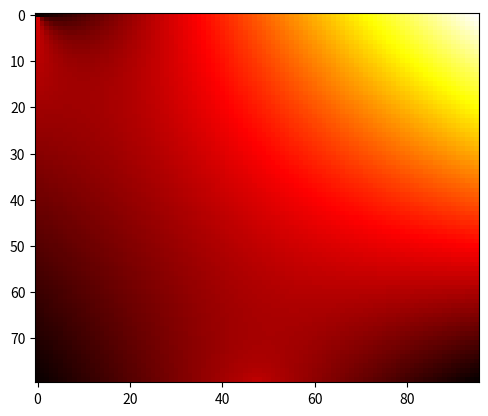
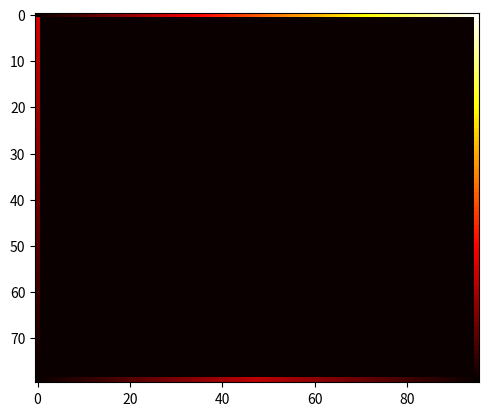

Reproduce these figures in Python, in order.
'''
#!/usr/bin/env python
# coding: utf-8

# # Simulating The Spread of Heat Through a Material
# [redacted]
# 
# ## Understanding the Heat Propagation
# In this problem, we will learn about a simple algorithm for numerically simulating the spread of heat through a material. We will want to use vectorization to write an efficient algorithm.
# 
# Imagine that we have a rectangular piece of steel. For now, let's treat this piece of steel as a 5x5 grid - we are only able to measure the average temperature of each of these 25 grid regions. Let's assume that steel starts off at a uniform 0-degrees. Thus, our temperature readout for each of its grid positions is:
# 
# ```
#                                 0     0     0     0     0 
#                                 0     0     0     0     0 
#                                 0     0     0     0     0 
#                                 0     0     0     0     0 
#                                 0     0     0     0     0 
# ```
# 
# Now, we will clamp hot contacts, which are always at a constant 100-degrees, along the outer edges of the steel. Upon clamping these contacts, our temperature readout at time-0 becomes:
# 
# ```
#                                100   100   100   100   100
#                                100    0     0     0    100
#                                100    0     0     0    100
#                                100    0     0     0    100
#                                100   100   100   100   100
# ```
# 
# We will adopt the same indexing scheme as a 2D NumPy array. That is, element (i,j) of this grid is row-i, column-j in the grid. The top-left corner is located at (0, 0), and has a temperature of 100. 
# 
# Moving forward, we want to describe, numerically, how the heat from the contacts will spread through the material as time carries on. The heat equation is a partial differential equation that describes the flow of heat through space and time. In the following equation, the function $u(x, y, t)$ describes how much heat resides at the location $(x, y)$ at time $t$:
# 
# \begin{equation}
# \frac{\partial u}{\partial t} - \alpha \left(\frac{\partial^{2} u}{\partial x^{2}} + \frac{\partial^{2} u}{\partial y^{2}} \right)= 0
# \end{equation}
# 
# Do not worry if you have no clue what a partial differential equation is! You do not need to know anything about the heat equation, we are simply providing some background here. 
# 
# What this equation ultimately says is that heat will spread such that a point will take on the average amount of heat among its neighboring points. Numerically, we can write this out as:
# 
# \begin{equation}
# u^{(t)}_{ij} = \frac{u^{(t-1)}_{i+1,j} + u^{(t-1)}_{i-1,j} + u^{(t-1)}_{i,j+1} + u^{(t-1)}_{i,j-1}}{4}
# \end{equation}
# 
# That is, $u^{(t)}_{ij}$ is the heat at grid-location $(i, j)$ at time-step $t$. It's value is given by the average of the heat of all four of its neighboring grid positions from time-step $t-1$. See that the right side of the equation averages the heat from above, below, left-of, and right-of $(i, j)$, at time-step $t-1$. This means of evolving the heat through our gridded material is known as the *finite difference method*.
# 
# Let's using the finite difference method to figure out what the distribution of heat looks like throughout our steel square at time-step 1. Keep in mind that we need not update any of the outer-edges of the steel - those positions are held at a fixed heat. We'll start at the upper-left corner and get
# 
# \begin{equation}
# u^{t=1}_{1,1} = \frac{0 + 100 + 0 + 100}{4} = 50\\
# u^{t=1}_{1,2} = \frac{0 + 100 + 0 + 0}{4} = 25\\
# \end{equation}
# 
# and so on, yielding the heat distribution at timestep-1 of:
# ```
#                                 100   100   100   100   100
#                                 100    50    25    50   100
#                                 100    25     0    25   100
#                                 100    50    25    50   100
#                                 100   100   100   100   100
# ```
# 
# Repeating this process again will produce the heat distribution at timestep-2, and so on. After many iterations, we see the entire region becomes 100 degrees. This is because the heat from the edges flows inward until everything is the same temperature. This stabilized distribution of heat is known as the *steady state*. If we change the boundary conditions, i.e. change what we clamp to the edges of our steel, we will observe different steady states.
# 

# ## Problem 1: A Simple Implementation of Finite Differences
# Write a Python function that takes in a 2-dimensional numpy-array containing heat-values, and uses the finite difference method to produce the heat distribution for that material at the next time-step. Do this using simple for-loops to iterate over the values of the array.
# 
# Assume that the boundary-values of the array are fixed, so you need not update them. However, do *not* assume that the boundary values are all the same as one another, as they were in the preceding example.
# 
# Also, be careful not to change the content of the array that your function is given. You need to use the values in that array, unchanged, to compute the new heat distribution. Consider making use of `np.copy` to create a copy of the input array (so that your new array will have the appropriate boundary values).

# In[7]:


# make sure to execute this cell so that your function is defined
# you must re-run this cell any time you make a change to this function
import numpy as np
def evolve_heat_slow(u):
    """ Given a 2D array of heat-values (at fixed boundary), produces
        the new heat distribution after one iteration of the finite 
        difference method.
        
        Parameters
        ----------
        u : numpy.ndarray shape=(M, N)
            An MxN array of heat values at time-step t-1.
            (M and N are both at least 2)
        
        Returns
        -------
        numpy.ndarray, shape=(M, N)
            An MxN array of heat values at time-step t.
        """

    u_new = np.copy(u)
           
    # student code goes here
    # iterating through
    for x in range(1, u.shape[0] - 1): # iterate through everything except for edges
        for y in range(1, u.shape[1] - 1): # iterate through everything except for edges
            
            total = 0
            for h, j in [(x + 1, y), (x, y + 1), (x - 1, y), (x, y - 1)]:
                total += u[h, j]
            u_new[x, y] = total/4

    return u_new

evolve_heat_slow(np.ones((4,4)))


# In[8]:


from bwsi_grader.python.heat_dispersion import grader
grader(evolve_heat_slow, grade_ver=1)


# Armed with this function, we will find the steady state of a more finely-gridded sheet of steel, with a less trivial set of boundary heat-values.
# 
# We will create an 80x96 grid with the following boundary conditions:
# 
# - Along the top row, we linearly increase the heat from 0 to 300 degrees from left to right
# - Along the bottom row, we fade from 0 to 80 degrees at the middle and back to 0 on the right
# - Along the left side, we linearly increase from 0 degrees at the bottom to 90 at the top (note that the very corner point is 0 from the 0 -> 300 continuum above)
# - Along the right side, we linearly increase the heat from 0 to 300 degrees from bottom to top

# In[9]:

'''
# creating the 80x96-grid sheet with the non-trivial boundary conditions
# simply execute this cell; you need not change anything.

import numpy as np
# discretize our rectangle into an 80x96 grid
rows = 80     
columns = 96
u = np.zeros((rows, columns))

# set up the boundary conditions
u[0] = np.linspace(0, 300, columns)                # top row runs 0 -> 300
u[1:,0] = np.linspace(90, 0, rows-1)               # left side goes 0 -> 90 bottom to top
u[-1,:columns//2] = np.linspace(0, 80, columns//2) # 0 (left) to 80 (middle) along the bottom
u[-1,columns//2:] = np.linspace(80, 0, columns//2) # 80 (middle) to 0 (left) along the bottom
u[:,-1] = np.linspace(300,0,rows)                  # 0 -> 300 bottom to top along the right
'''

# Let's plot the initial condition for this steel sheet. You should see a "hot spot" in the top-right corner, and varying amounts of heat elsewhere on the boundary. Check that this corresponds to the boundary conditions that we imposed.

# In[10]:


# execute this cell

# matplotlib is a Python library used for visualizing data
import matplotlib.pyplot as plt
from matplotlib.animation import FuncAnimation


fig, ax = plt.subplots()
ax.imshow(u, cmap='hot');


# Now, we will make an animation of the heat spreading through this material. However, our current implementation is too slow - let's time the amount of time required to evolve the heat in the material for 5000 iterations. This should take 20 sec - 1 minute.

# In[11]:


import time
slow = u.copy()
start = time.time()
for _ in range(5000): # perform 5000 iterations to reach a steady state
    slow = evolve_heat_slow(slow)
t = round(time.time() - start, 1)
print("`evolve_heat_slow` took {} seconds to complete 5000 iterations".format(t))


# # Problem 2: A Vectorized Version of Finite Differences
# Use NumPy array arithmetic to vectorize the finite-difference method that you implemented in problem #1. Your code should not utilize any for-loops.
'''

# In[66]:
import matplotlib.pyplot as plt
import numpy as np
import scipy.signal
from matplotlib.animation import FuncAnimation
def evolve_heat_fast(u):
    """ Given a 2D array of heat-values (at fixed boundary), produces
        the new heat distribution after one iteration of the finite 
        difference method.
        
        Parameters
        ----------
        u : numpy.ndarray shape=(M, N)
            An MxN array of heat values at time-step t-1.
            (M and N are both at least 2)
        
        Returns
        -------
        numpy.ndarray, shape=(M, N)
            An MxN array of heat values at time-step t.
        """       
    # student code goes here
    """
    u_new = np.copy(u)

    u_right = np.roll(u, 1, axis=0)
    u_left = np.roll(u, -1, axis=0)
    u_up = np.roll(u, 1, axis=1)
    u_down = np.roll(u, -1, axis=-1)

    u_new[1:u_new.shape[0] - 1, 1:u_new.shape[1] - 1] = (u_right[1:u_right.shape[0] - 1, 1:u_right.shape[1] - 1] + u_left[1:u_left.shape[0] - 1, 1:u_left.shape[1] - 1] + u_up[1:u_up.shape[0] - 1, 1:u_up.shape[1] - 1] + u_down[1:u_down.shape[0] - 1, 1:u_down.shape[1] - 1]) / 4
    """
    kernal = [[0, 0.25, 0],
              [0.25, 0, 0.25],
              [0, 0.25, 0]]

    u_new = np.copy(u)

    u_new[1:u_new.shape[0] - 1, 1:u_new.shape[1] - 1] = np.array(scipy.signal.convolve2d(u, kernal, mode="same", boundary="fill"))[1:u_new.shape[0] - 1, 1:u_new.shape[1] - 1]
    return u_new


# In[67]:

"""
from bwsi_grader.python.heat_dispersion import grader
grader(evolve_heat_fast, grade_ver=2)
"""

# Now let's use our vectorized code to perform 5000 iterations to evolve the heat in our system. This should be nearly 100-times faster than our original implementation.

# In[68]:


# execute this cell

import time
fast = u.copy()
start = time.time()
all_frames = []
for _ in range(5000):
    all_frames.append(fast.copy())
    fast = evolve_heat_fast(fast)
t = round(time.time() - start, 1)
print("`evolve_heat_fast` took {} seconds to complete 5000 iterations".format(t))


# Plotting the distribution of heat after 5000 time-steps of evolution. 

# In[69]:


# execute this cell

fig, ax = plt.subplots()
ax.imshow(fast, cmap='hot');


# Even better, let's plot an animation of the heat spreading through the steel sheet! The animation will loop back to the beginning after playing through.

# In[72]:


# execute this cell
#get_ipython().run_line_magic('matplotlib', 'notebook')

fig = plt.figure()
t = u.copy()
im = plt.imshow(t, animated=True, cmap='hot')

def updatefig(*args):
    im.set_array(all_frames[args[0]])
    return im,

ani = FuncAnimation(fig, updatefig, range(5000), interval=1, blit=True, repeat=True,
                    repeat_delay=1000)
plt.show()


# Try creating your own boundary conditions for the temperature distribution on this steel sheet. Reuse the code from above to animate how the heat spreads through it. Also congratulate yourself for numerically solving a fixed-boundary partial differential equation :)
